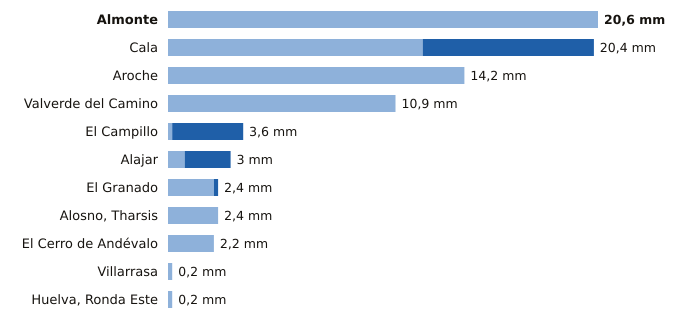

The table this chart was drawn from, first rows:
estacion, provincia, indicativo, mm_6_dias_anteriores, mm_hoy, mm_7_dias, horas_de_hoy
Almonte, Huelva, 5858X, 20.6, 0.0, 20.6, 21
Cala, Huelva, 5769X, 12.2, 8.2, 20.4, 20
Aroche, Huelva, 4527X, 14.2, 0.0, 14.2, 20
Valverde del Camino, Huelva, 4575X, 10.9, 0.0, 10.9, 21
El Campillo, Huelva, 4608X, 0.2, 3.4, 3.6, 21
Alajar, Huelva, 4560Y, 0.8, 2.2, 3.0, 21
El Granado, Huelva, 4541X, 2.2, 0.2, 2.4, 19
Alosno, Tharsis, Huelva, 4589X, 2.4, 0.0, 2.4, 21
El Cerro de Andévalo, Huelva, 4584X, 2.2, 0.0, 2.2, 19
Villarrasa, Huelva, 4622X, 0.2, 0.0, 0.2, 20
Huelva, Ronda Este, Huelva, 4642E, 0.2, 0.0, 0.2, 21
